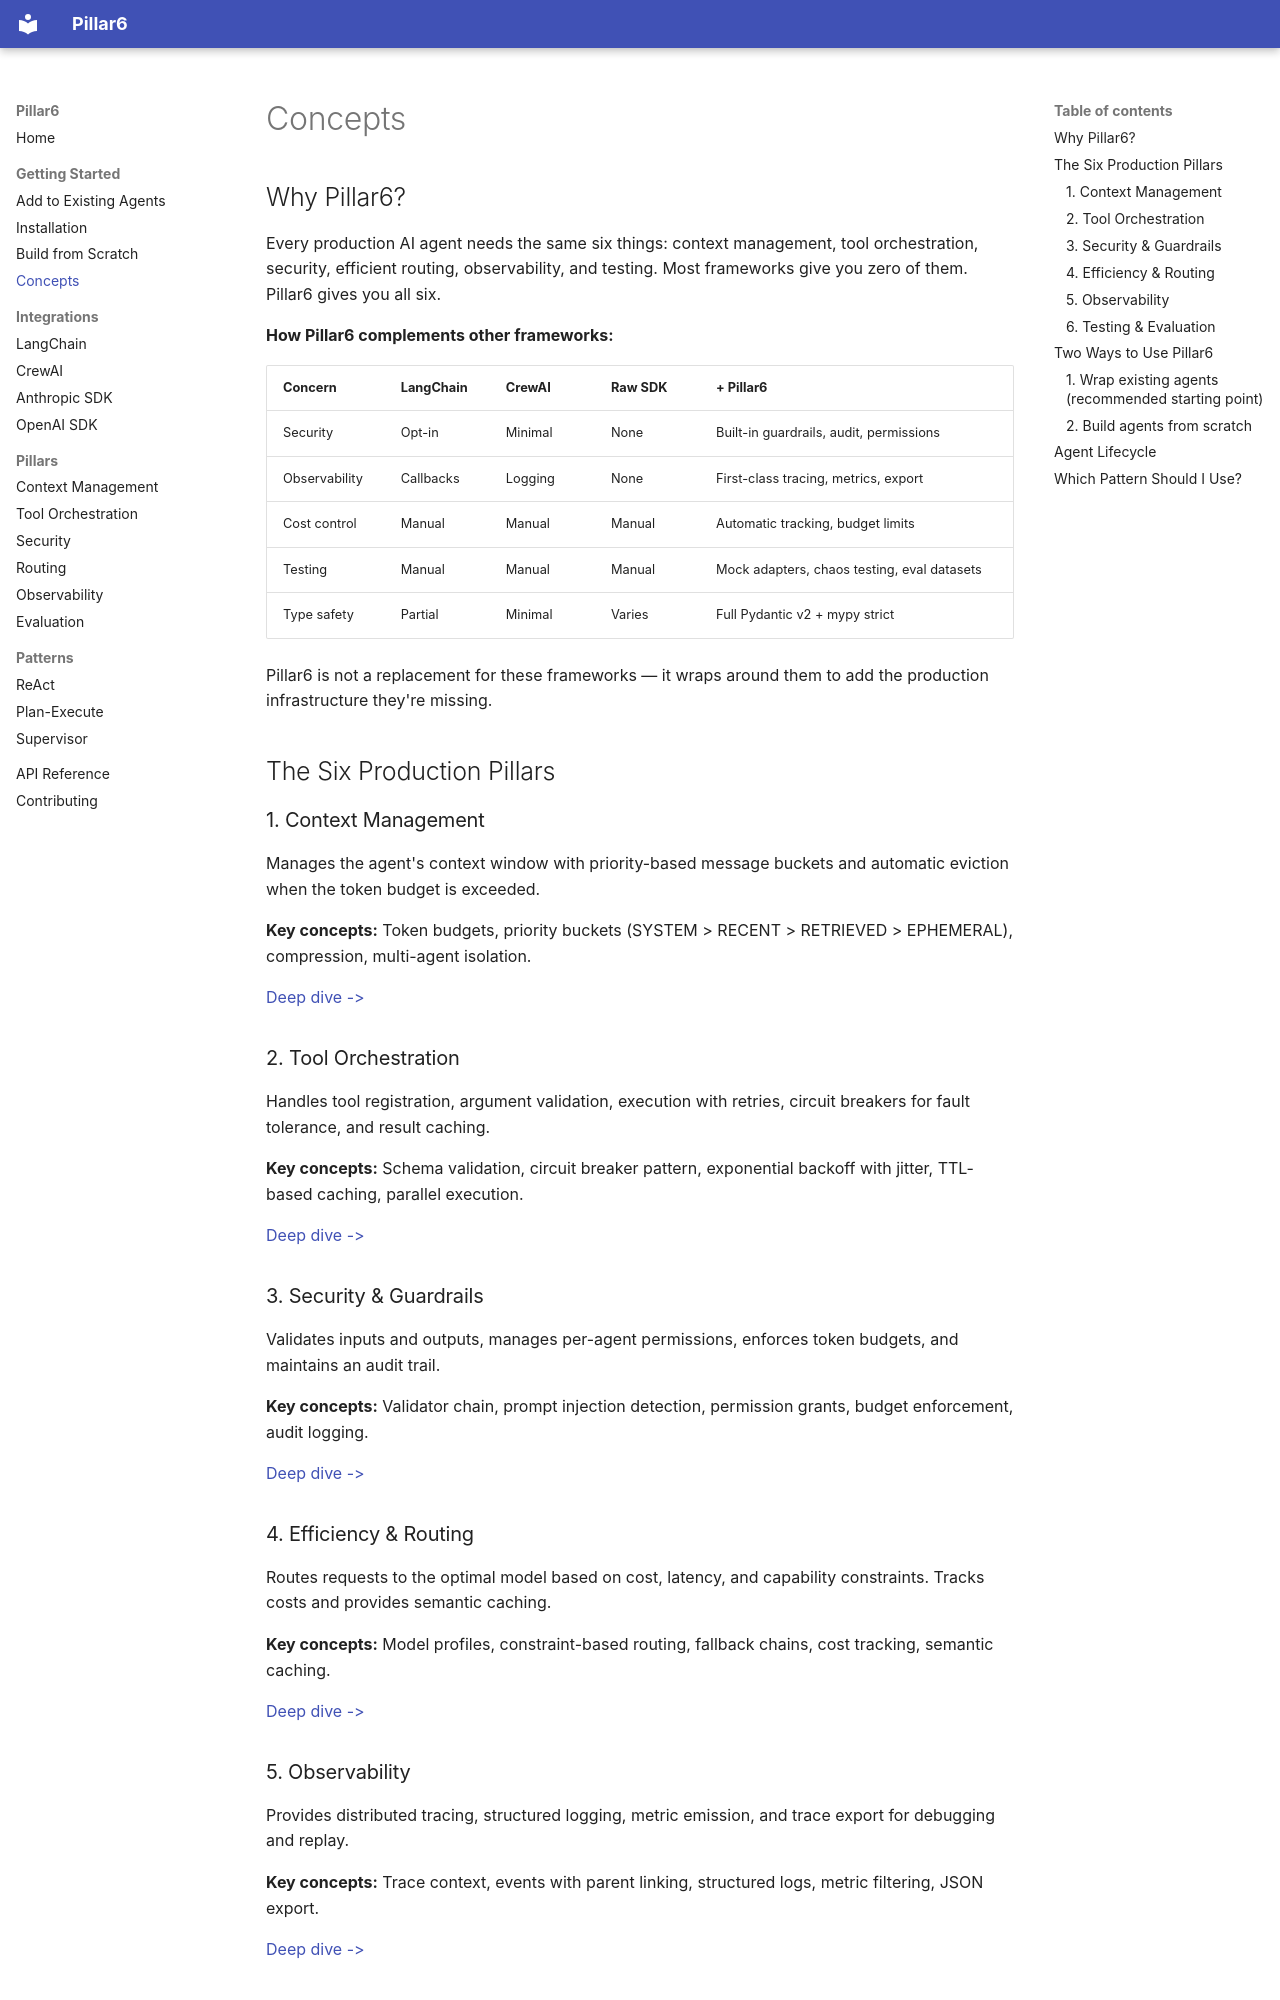

repository: callensw/Pillar6 · page: getting-started/concepts/index.html · generator: mkdocs

# Concepts

## Why Pillar6?

Every production AI agent needs the same six things: context management,
tool orchestration, security, efficient routing, observability, and testing.
Most frameworks give you zero of them. Pillar6 gives you all six.

**How Pillar6 complements other frameworks:**

| Concern | LangChain | CrewAI | Raw SDK | + Pillar6 |
|---------|-----------|--------|---------|-----------|
| Security | Opt-in | Minimal | None | Built-in guardrails, audit, permissions |
| Observability | Callbacks | Logging | None | First-class tracing, metrics, export |
| Cost control | Manual | Manual | Manual | Automatic tracking, budget limits |
| Testing | Manual | Manual | Manual | Mock adapters, chaos testing, eval datasets |
| Type safety | Partial | Minimal | Varies | Full Pydantic v2 + mypy strict |

Pillar6 is not a replacement for these frameworks — it wraps around them
to add the production infrastructure they're missing.

## The Six Production Pillars

### 1. Context Management

Manages the agent's context window with priority-based message buckets and
automatic eviction when the token budget is exceeded.

**Key concepts:** Token budgets, priority buckets (SYSTEM > RECENT > RETRIEVED > EPHEMERAL),
compression, multi-agent isolation.

[Deep dive ->](../pillars/context-management.md)

### 2. Tool Orchestration

Handles tool registration, argument validation, execution with retries,
circuit breakers for fault tolerance, and result caching.

**Key concepts:** Schema validation, circuit breaker pattern, exponential backoff
with jitter, TTL-based caching, parallel execution.

[Deep dive ->](../pillars/tool-orchestration.md)

### 3. Security & Guardrails

Validates inputs and outputs, manages per-agent permissions, enforces token
budgets, and maintains an audit trail.

**Key concepts:** Validator chain, prompt injection detection, permission grants,
budget enforcement, audit logging.

[Deep dive ->](../pillars/security.md)

### 4. Efficiency & Routing

Routes requests to the optimal model based on cost, latency, and capability
constraints. Tracks costs and provides semantic caching.

**Key concepts:** Model profiles, constraint-based routing, fallback chains,
cost tracking, semantic caching.

[Deep dive ->](../pillars/routing.md)

### 5. Observability

Provides distributed tracing, structured logging, metric emission, and
trace export for debugging and replay.

**Key concepts:** Trace context, events with parent linking, structured logs,
metric filtering, JSON export.

[Deep dive ->](../pillars/observability.md)
